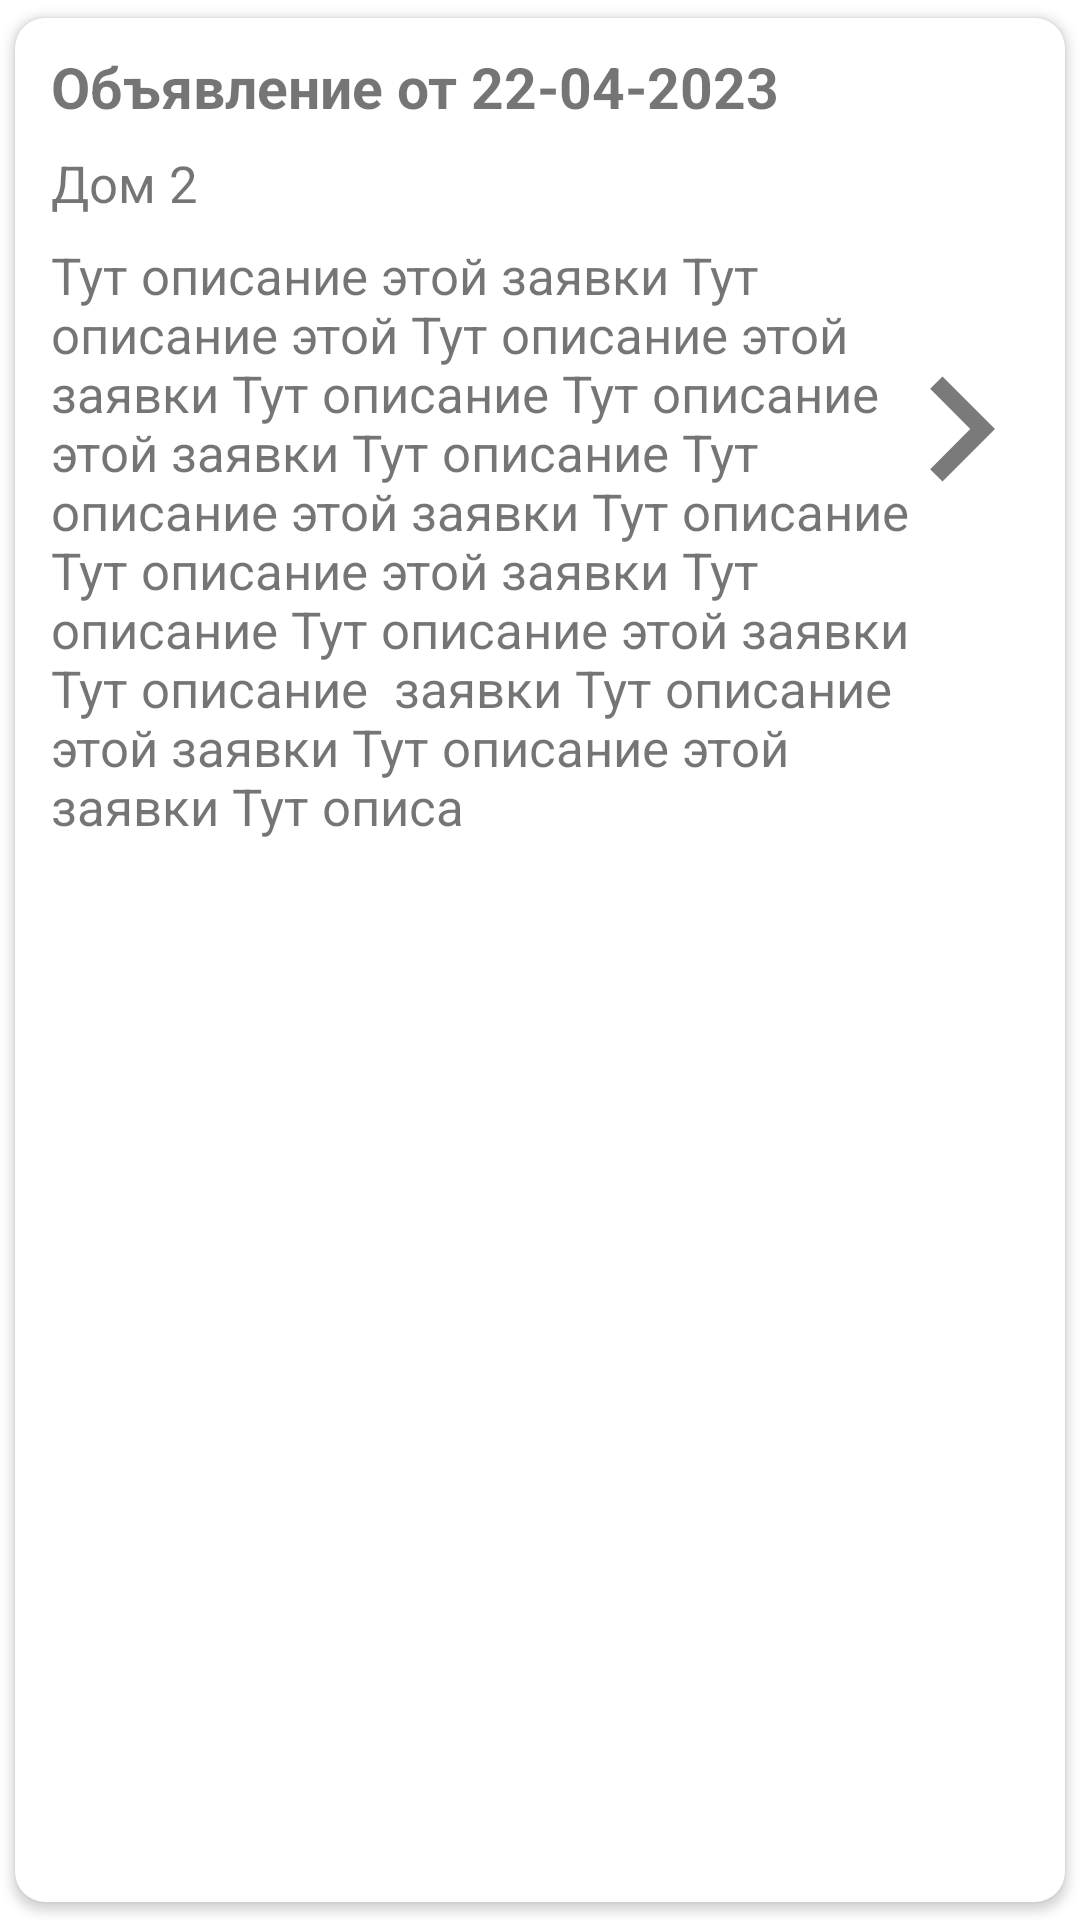

Reconstruct the res/layout file that produces this screen, plus the resources it refers to.
<!-- AndroidManifest.xml: application theme Theme.HouseManagement -->
<!-- res/layout/single_advertisement_admin.xml -->
<?xml version="1.0" encoding="UTF-8"?>
<androidx.cardview.widget.CardView xmlns:android="http://schemas.android.com/apk/res/android"
    xmlns:app="http://schemas.android.com/apk/res-auto"
    xmlns:tools="http://schemas.android.com/tools"
    android:layout_width="match_parent"
    android:layout_height="wrap_content"
    android:layout_gravity="center_horizontal"
    android:layout_margin="5dp"
    android:elevation="4dp"
    app:cardCornerRadius="10dp"
    app:cardUseCompatPadding="true">

    <androidx.constraintlayout.widget.ConstraintLayout
        android:id="@+id/constraintLayout"
        android:layout_width="match_parent"
        android:layout_height="wrap_content">

        <androidx.constraintlayout.widget.ConstraintLayout
            android:id="@+id/framed_layout"
            android:layout_width="match_parent"
            android:layout_height="wrap_content"
            android:layout_margin="5dp"
            android:background="@drawable/outside_shape_cold_water"
            app:layout_constraintEnd_toEndOf="parent"
            app:layout_constraintStart_toStartOf="parent"
            app:layout_constraintTop_toTopOf="parent">


        </androidx.constraintlayout.widget.ConstraintLayout>

        <TextView
            android:id="@+id/nameNew"
            android:textStyle="bold"
            android:layout_width="wrap_content"
            android:layout_marginTop="5dp"
            android:layout_marginStart="12dp"
            android:layout_height="wrap_content"
            android:text="Объявление от 22-04-2023"
            android:textSize="19sp"
            app:layout_constraintHorizontal_bias="0.082"
            app:layout_constraintStart_toStartOf="parent"
            app:layout_constraintTop_toTopOf="@+id/framed_layout" />

        <TextView
            android:id="@+id/nameHouse"
            android:layout_width="wrap_content"
            android:layout_height="wrap_content"
            android:layout_marginTop="8dp"
            android:layout_marginStart="12dp"
            android:textSize="17sp"
            android:text="Дом 2"
            app:layout_constraintHorizontal_bias="0.061"
            app:layout_constraintStart_toStartOf="parent"
            app:layout_constraintTop_toBottomOf="@+id/nameNew" />

        <TextView
            android:id="@+id/descriptionNew"
            android:layout_width="wrap_content"
            android:layout_height="wrap_content"
            android:layout_marginStart="12dp"
            android:layout_marginTop="8dp"
            android:maxLength="300"
            android:text="Тут описание этой заявки Тут описание этой Тут описание этой заявки Тут описание Тут описание этой заявки Тут описание Тут описание этой заявки Тут описание Тут описание этой заявки Тут описание Тут описание этой заявки Тут описание  заявки Тут описание этой заявки Тут описание этой заявки Тут описание этой заявки Тут описание этой заявки "
            android:textSize="17sp"
            android:paddingEnd="50dp"
            app:layout_constraintEnd_toEndOf="parent"
            app:layout_constraintHorizontal_bias="0.0"
            app:layout_constraintStart_toStartOf="parent"
            app:layout_constraintTop_toBottomOf="@+id/nameHouse" />

        <androidx.appcompat.widget.AppCompatButton
            android:id="@+id/btn"
            android:layout_width="70dp"
            android:layout_height="70dp"
            android:background="@drawable/baseline_keyboard_arrow_right_24"
            app:layout_constraintBottom_toBottomOf="parent"
            app:layout_constraintEnd_toEndOf="parent"
            app:layout_constraintHorizontal_bias="1"
            app:layout_constraintStart_toEndOf="@+id/nameNew"
            app:layout_constraintTop_toTopOf="parent"
            app:layout_constraintVertical_bias="0.5" />

    </androidx.constraintlayout.widget.ConstraintLayout>


</androidx.cardview.widget.CardView>
<!-- resources referenced by this layout -->
<resources>
  <!-- drawable baseline_keyboard_arrow_right_24 (drawable) -->
  <vector android:autoMirrored="true" android:height="24dp"
      android:tint="#7A7A7A" android:viewportHeight="24"
      android:viewportWidth="24" android:width="24dp" xmlns:android="http://schemas.android.com/apk/res/android">
      <path android:fillColor="@android:color/white" android:pathData="M8.59,16.59L13.17,12 8.59,7.41 10,6l6,6 -6,6 -1.41,-1.41z"/>
  </vector>
  <!-- drawable outside_shape_cold_water (drawable) -->
  <?xml version="1.0" encoding="utf-8"?>
  <shape xmlns:android="http://schemas.android.com/apk/res/android"
  android:shape="rectangle" >
  <corners
      android:radius="10dp"
      />
  <solid
      android:color="@android:color/white"
      />
  <stroke
      android:width="1dp"
      android:color="@color/purple_700"
      />
  </shape>
  <style name="Theme.HouseManagement" parent="Theme.MaterialComponents.Light.DarkActionBar">
          
          <item name="colorPrimary">@color/green</item>
          <item name="colorPrimaryVariant">@color/purple_700</item>
          <item name="colorOnPrimary">@color/white</item>
          
          <item name="colorSecondary">@color/teal_200</item>
          <item name="colorSecondaryVariant">@color/teal_700</item>
          <item name="colorOnSecondary">@color/black</item>
          
          <item name="android:statusBarColor">@color/black</item>
          
      </style>
  <color name="purple_700">#FF3700B3</color>
  <color name="green">#40513B</color>
  <color name="white">#FFFFFFFF</color>
  <color name="teal_200">#FF03DAC5</color>
  <color name="teal_700">#FF018786</color>
  <color name="black">#FF000000</color>
</resources>
